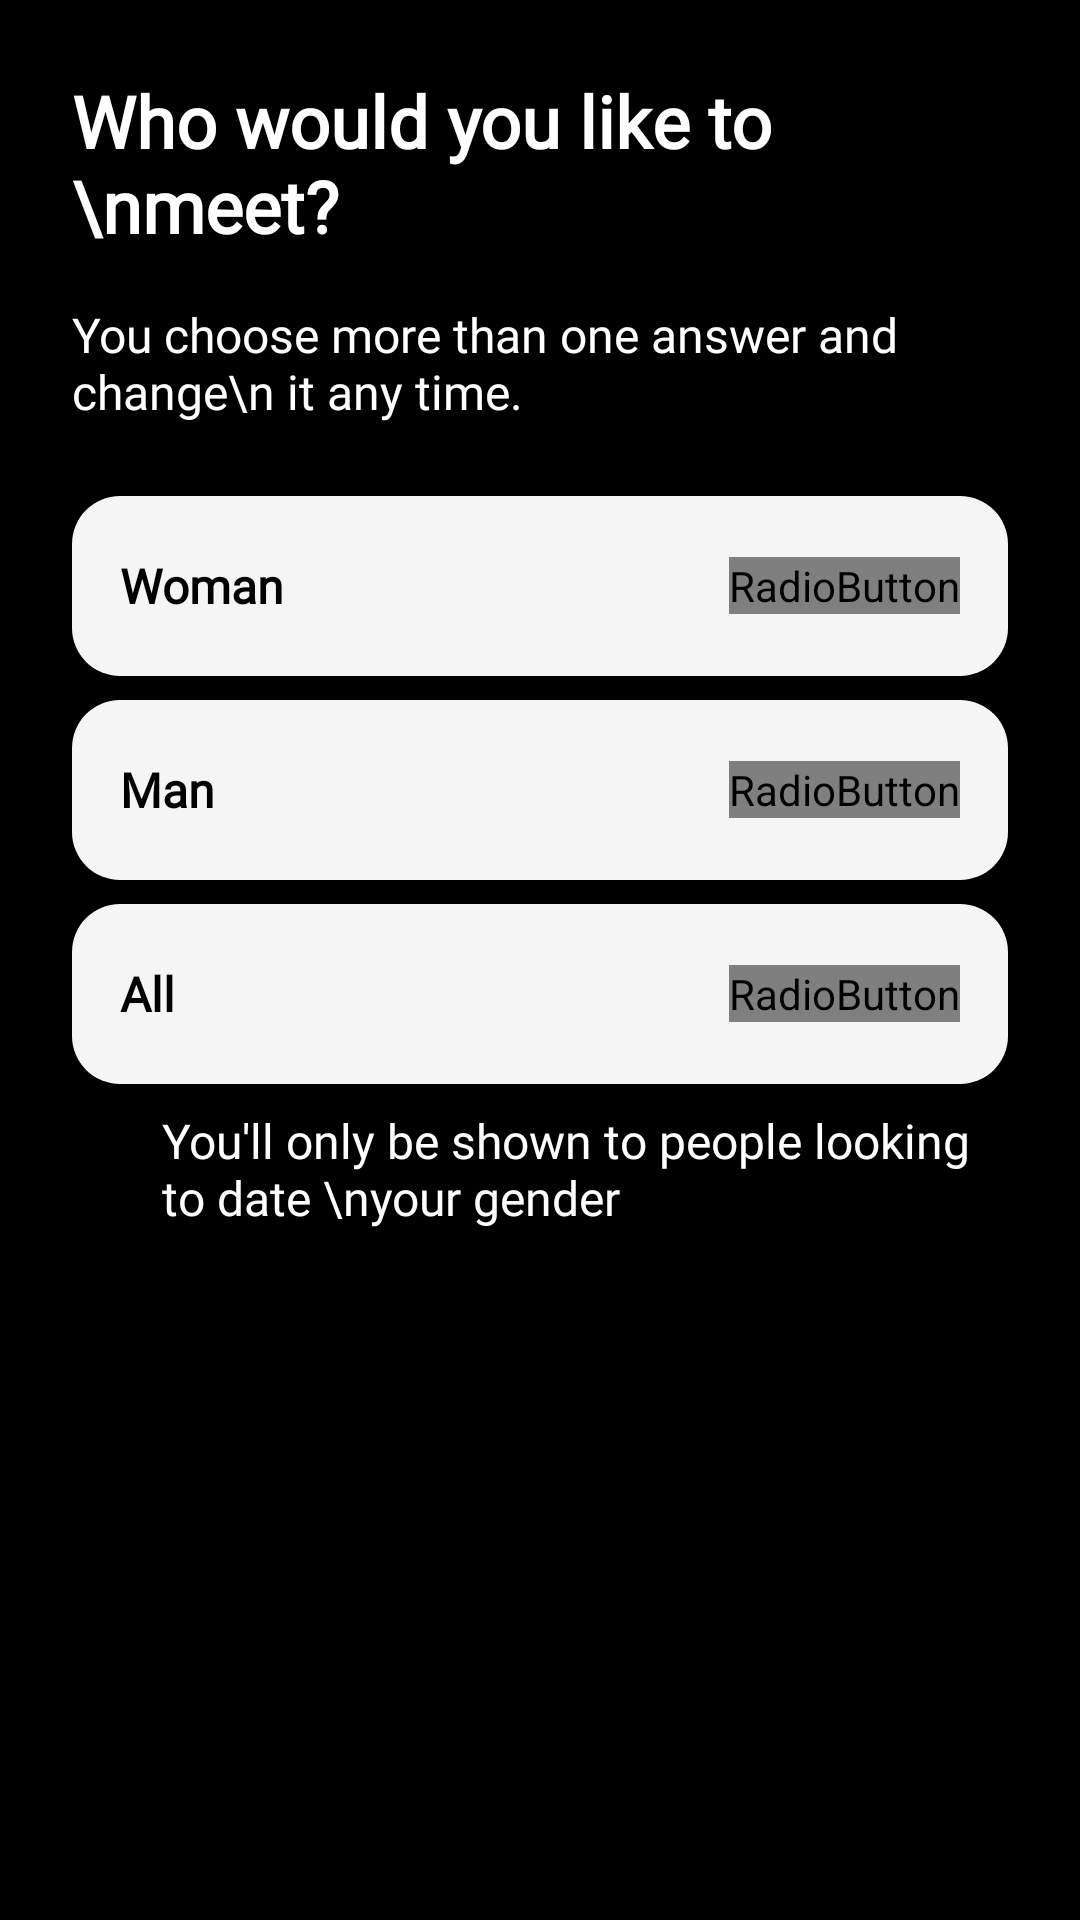

Here is an Android app screen rendered from its layout file. Give the layout XML and the strings, colors and styles it references.
<!-- AndroidManifest.xml: application theme Theme.Ever_After -->
<!-- res/layout/fragment_detail_4.xml -->
<?xml version="1.0" encoding="utf-8"?>
<LinearLayout xmlns:android="http://schemas.android.com/apk/res/android"
    xmlns:app="http://schemas.android.com/apk/res-auto"
    xmlns:tools="http://schemas.android.com/tools"
    android:layout_width="match_parent"
    android:layout_height="match_parent"
    android:background="@color/black"
    android:orientation="vertical"
    android:padding="24dp">



    <TextView
        android:id="@+id/headerText"
        android:layout_width="wrap_content"
        android:layout_height="wrap_content"
        android:text="Who would you like to \nmeet?"
        android:textSize="24sp"
        android:fontFamily="@font/font1"
        android:textColor="@color/white"
        android:textStyle="bold"
        android:layout_marginBottom="16dp"/>

    <TextView
        android:id="@+id/instructionText"
        android:layout_width="wrap_content"
        android:layout_height="wrap_content"
        android:fontFamily="@font/font1"
        android:text="You choose more than one answer and change\n it any time."
        android:textSize="16sp"
        android:textColor="@color/white"
        android:layout_marginBottom="24dp"
        android:gravity="start"/>



    
    <LinearLayout
        android:id="@+id/optionWoman"
        android:layout_width="match_parent"
        android:layout_height="60dp"
        android:background="@drawable/radio_unselected_bg"
        android:orientation="horizontal"
        android:padding="16dp"
        android:gravity="center_vertical"
        android:layout_marginBottom="8dp">

        <TextView
            android:id="@+id/tvWoman"
            android:layout_width="0dp"
            android:layout_height="wrap_content"
            android:textStyle="bold"
            android:layout_weight="1"
            android:fontFamily="@font/font1"
            android:text="Woman"
            android:textSize="16sp"
            android:textColor="#000000"/>

        <RadioButton
            android:id="@+id/radioWoman"
            android:layout_width="wrap_content"
            android:button="@drawable/check_box"
            android:layout_height="wrap_content"
            android:buttonTint="@color/black"/>
    </LinearLayout>

    
    <LinearLayout
        android:id="@+id/optionMan"
        android:layout_width="match_parent"
        android:layout_height="60dp"
        android:background="@drawable/radio_unselected_bg"
        android:orientation="horizontal"
        android:padding="16dp"
        android:gravity="center_vertical"
        android:layout_marginBottom="8dp">

        <TextView
            android:id="@+id/tvMan"
            android:layout_width="0dp"
            android:layout_height="wrap_content"
            android:layout_weight="1"
            android:textStyle="bold"
            android:fontFamily="@font/font1"
            android:text="Man"
            android:textSize="16sp"
            android:textColor="#000000"/>

        <RadioButton
            android:id="@+id/radioMan"
            android:layout_width="wrap_content"
            android:layout_height="wrap_content"
            android:button="@drawable/check_box"
            android:buttonTint="@color/black"/>
    </LinearLayout>

    <LinearLayout
        android:id="@+id/optionAll"
        android:layout_width="match_parent"
        android:layout_height="60dp"
        android:background="@drawable/radio_unselected_bg"
        android:orientation="horizontal"
        android:padding="16dp"
        android:gravity="center_vertical"
        android:layout_marginBottom="8dp">

        <TextView
            android:id="@+id/tvAll"
            android:layout_width="0dp"
            android:layout_height="wrap_content"
            android:layout_weight="1"
            android:textStyle="bold"
            android:text="All"
            android:fontFamily="@font/font1"
            android:textSize="16sp"
            android:textColor="#000000"/>

        <RadioButton
            android:id="@+id/radioAll"
            android:layout_width="wrap_content"
            android:layout_height="wrap_content"
            android:button="@drawable/check_box"
            android:buttonTint="@color/black"/>
    </LinearLayout>

    <LinearLayout
        android:layout_width="match_parent"
        android:orientation="horizontal"
        android:layout_height="wrap_content">

        <ImageView
            android:layout_width="20dp"
            android:src="@drawable/baseline_remove_red_eye_24"
            android:layout_height="20dp">
        </ImageView>

        <TextView
            android:id="@+id/instructionText223"
            android:layout_width="wrap_content"
            android:layout_height="wrap_content"
            android:fontFamily="@font/font1"
            android:layout_marginLeft="10dp"
            android:text="You'll only be shown to people looking to date \nyour gender"
            android:textSize="16sp"
            android:textColor="@color/white"
            android:layout_marginBottom="24dp"
            android:gravity="start"/>
    </LinearLayout>




</LinearLayout>
<!-- resources referenced by this layout -->
<resources>
  <color name="black">#FF000000</color>
  <color name="white">#FFFFFFFF</color>
  <!-- drawable check_box (drawable) -->
  <selector xmlns:android="http://schemas.android.com/apk/res/android">
  
  <item android:state_checked="true"
      android:drawable="@drawable/check_box_select"/>
  
  
  <item android:drawable="@drawable/check_box_unselect"/>
  </selector>
  <!-- drawable radio_unselected_bg (drawable) -->
  <?xml version="1.0" encoding="utf-8"?>
  <shape xmlns:android="http://schemas.android.com/apk/res/android">
      <solid android:color="#F5F5F5"/> 
      <corners android:radius="16dp"/>
  </shape>
  <style name="Theme.Ever_After" parent="Base.Theme.Ever_After" />
  <!-- drawable check_box_unselect (drawable) -->
  <vector xmlns:android="http://schemas.android.com/apk/res/android"
      android:width="24dp"
      android:height="24dp"
      android:viewportWidth="24"
      android:viewportHeight="24">
      <path
          android:fillColor="#A0A0A0"
          android:strokeWidth="2"
          android:strokeColor="#A0A0A0"
          android:pathData="M12,21.35L10.55,20.03C5.4,15.36 2,12.28 2,8.5C2,5.42 4.42,3 7.5,3C9.24,3 10.91,3.81 12,5.09C13.09,3.81 14.76,3 16.5,3C19.58,3 22,5.42 22,8.5C22,12.28 18.6,15.36 13.45,20.04L12,21.35Z"/>
  </vector>
  <style name="Base.Theme.Ever_After" parent="Theme.Material3.DayNight.NoActionBar">
          <item name="colorButtonNormal">@null</item>
          <item name="colorAccent">#FA0202</item>
          <item name="colorPrimary">#FB0303</item>
          <item name="colorPrimaryDark">#FD0303</item>
      </style>
</resources>
